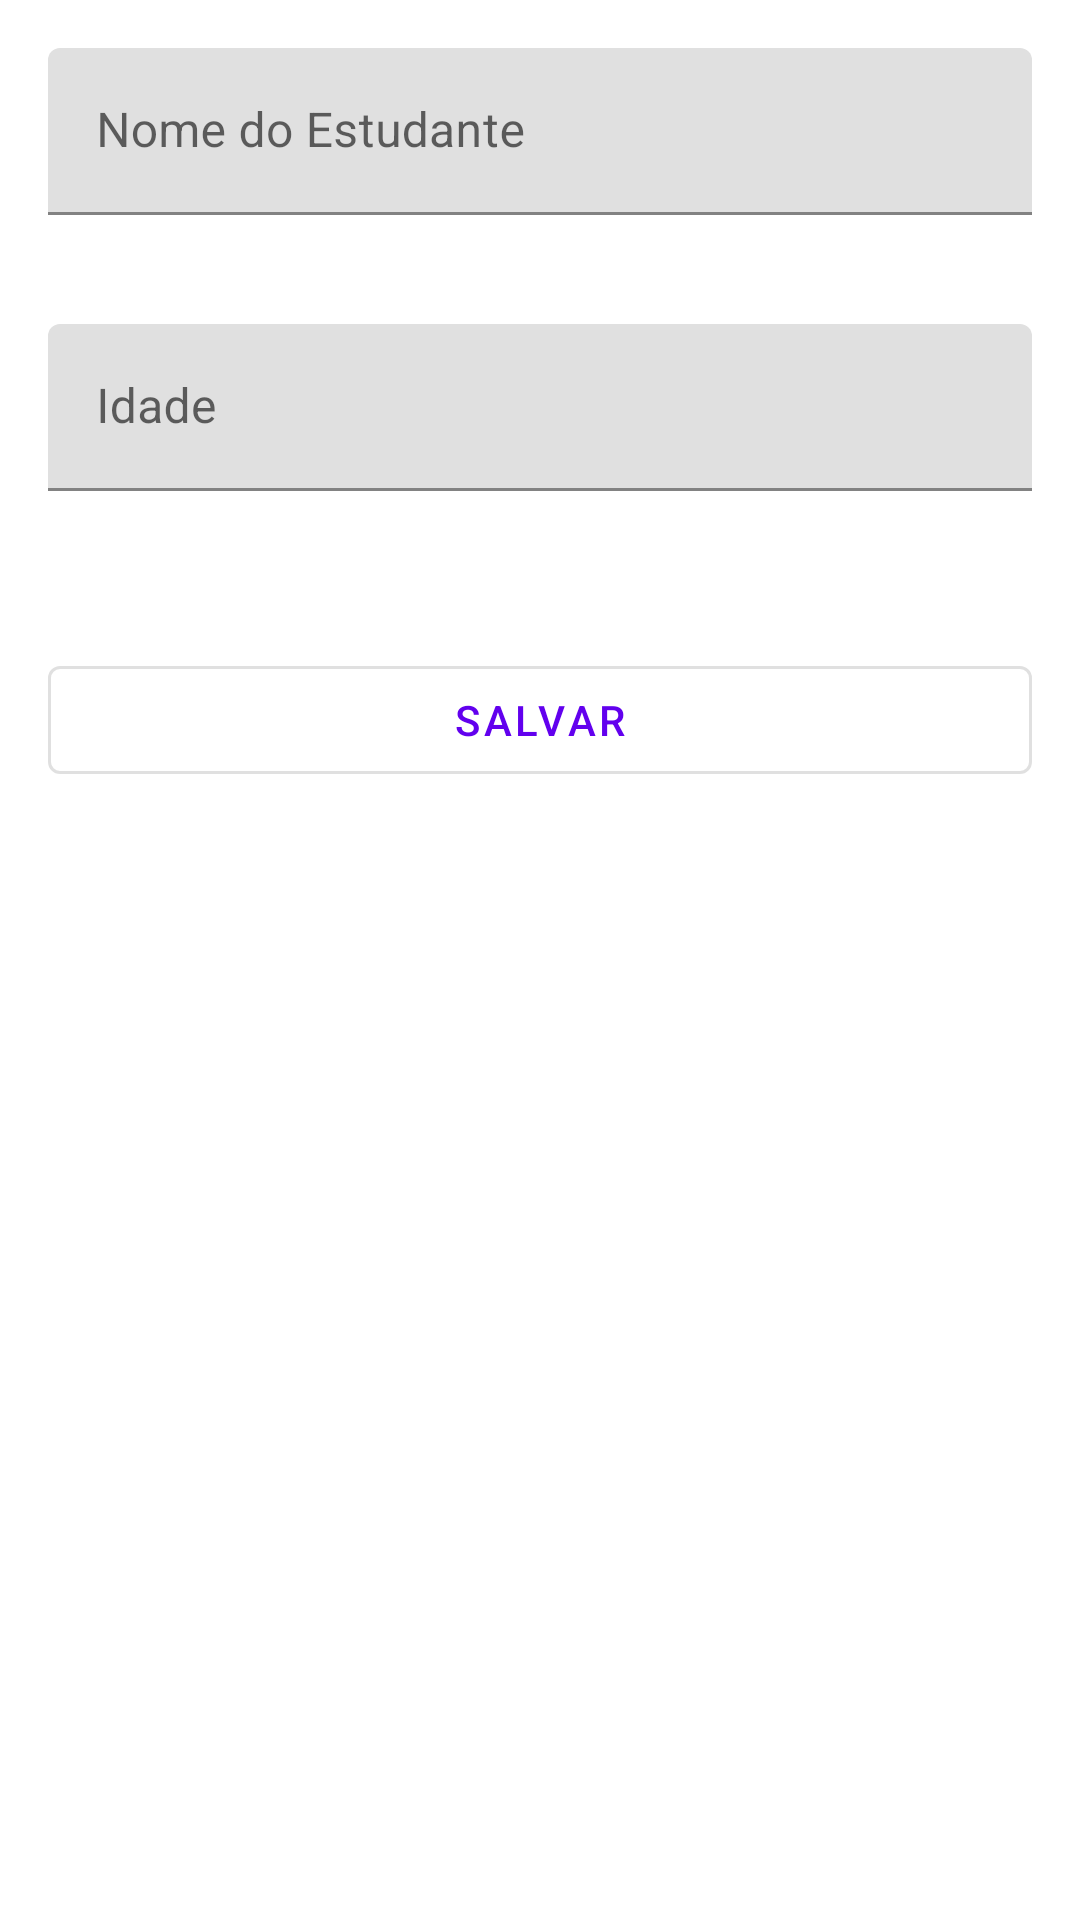

Layout XML and referenced resources for this Android screen:
<!-- AndroidManifest.xml: application theme Theme.DiarioEstudanteRetrofit -->
<!-- res/layout/fragment_novo_estudante.xml -->
<?xml version="1.0" encoding="utf-8"?>
<layout xmlns:android="http://schemas.android.com/apk/res/android"
    xmlns:app="http://schemas.android.com/apk/res-auto"
    xmlns:tools="http://schemas.android.com/tools">

    <data>
        <variable
            name="viewModel"
            type="com.example.diarioestudanteretrofit.ui.novoEstudante.NovoEstudanteViewModel" />
    </data>

    <androidx.constraintlayout.widget.ConstraintLayout
        android:layout_width="match_parent"
        android:layout_height="match_parent"
        android:padding="16dp"
        tools:context=".ui.novoEstudante.NovoEstudanteFragment">

        <com.google.android.material.textfield.TextInputLayout
            android:id="@+id/layoutNome"
            android:layout_width="match_parent"
            android:layout_height="wrap_content"
            android:hint="@string/nome_do_estudante"
            app:layout_constraintTop_toTopOf="parent"
            app:layout_constraintStart_toStartOf="parent"
            app:layout_constraintEnd_toEndOf="parent"
            app:errorEnabled="true">

            <com.google.android.material.textfield.TextInputEditText
                android:id="@+id/editNome"
                android:layout_width="match_parent"
                android:layout_height="wrap_content"
                android:inputType="textPersonName"
                android:maxLines="1"
                android:text="@{viewModel.nome}" />
        </com.google.android.material.textfield.TextInputLayout>

        <com.google.android.material.textfield.TextInputLayout
            android:id="@+id/layoutIdade"
            android:layout_width="match_parent"
            android:layout_height="wrap_content"
            android:hint="@string/idade"
            app:layout_constraintTop_toBottomOf="@id/layoutNome"
            app:layout_constraintStart_toStartOf="parent"
            app:layout_constraintEnd_toEndOf="parent"
            android:layout_marginTop="16dp"
            app:errorEnabled="true">

            <com.google.android.material.textfield.TextInputEditText
                android:id="@+id/editIdade"
                android:layout_width="match_parent"
                android:layout_height="wrap_content"
                android:inputType="number"
                android:maxLines="1"
                android:text="@{viewModel.idade}" />
        </com.google.android.material.textfield.TextInputLayout>

        <com.google.android.material.button.MaterialButton
            android:id="@+id/btnSalvar"
            android:layout_width="match_parent"
            android:layout_height="wrap_content"
            android:text="@string/salvar"
            style="@style/Widget.MaterialComponents.Button.OutlinedButton"
            app:layout_constraintTop_toBottomOf="@id/layoutIdade"
            app:layout_constraintStart_toStartOf="parent"
            app:layout_constraintEnd_toEndOf="parent"
            android:layout_marginTop="32dp" />

        <ProgressBar
            android:id="@+id/progressBar"
            android:layout_width="wrap_content"
            android:layout_height="wrap_content"
            android:visibility="gone"
            app:layout_constraintBottom_toBottomOf="parent"
            app:layout_constraintEnd_toEndOf="parent"
            app:layout_constraintStart_toStartOf="parent"
            app:layout_constraintTop_toTopOf="parent" />

    </androidx.constraintlayout.widget.ConstraintLayout>
</layout>
<!-- resources referenced by this layout -->
<resources>
  <string name="idade">Idade</string>
  <string name="nome_do_estudante">Nome do Estudante</string>
  <string name="salvar">Salvar</string>
  <style name="Theme.DiarioEstudanteRetrofit" parent="Theme.MaterialComponents.DayNight.DarkActionBar">
          
          <item name="colorPrimary">@color/purple_500</item>
          <item name="colorPrimaryVariant">@color/purple_700</item>
          <item name="colorOnPrimary">@color/white</item>
          
          <item name="colorSecondary">@color/teal_200</item>
          <item name="colorSecondaryVariant">@color/teal_700</item>
          <item name="colorOnSecondary">@color/black</item>
          
          <item name="android:statusBarColor">?attr/colorPrimaryVariant</item>
          
      </style>
  <!-- not gathered from this repository: default colours our renderer supplied (Android Studio template values) -->
  <color name="purple_500">#FF6200EE</color>
  <color name="purple_700">#FF3700B3</color>
  <color name="teal_200">#FF03DAC5</color>
  <color name="teal_700">#FF018786</color>
  <color name="black">#FF000000</color>
  <color name="white">#FFFFFFFF</color>
</resources>
